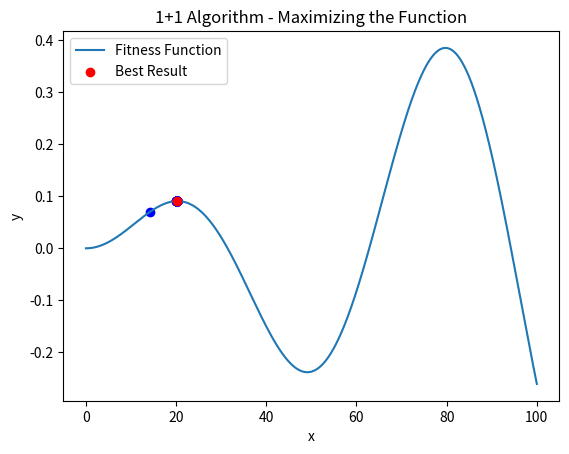

Reproduce this figure in Python.
import random
import matplotlib.pyplot as plt
import numpy as np

def fitness_function(x):
    return np.sin(x / 10) * np.sin(x / 200)

def one_plus_one_algorithm(dispersion, growth_factor, num_iterations, value_range=(0, 100)):
    x = random.uniform(value_range[0], value_range[1])
    y = fitness_function(x)
    iterations = []
    x_values = []
    y_values = []
    
    x_plot_values = np.linspace(value_range[0], value_range[1], 1000)
    y_plot_values = fitness_function(x_plot_values)

    plt.plot(x_plot_values, y_plot_values, label="Fitness Function")
    
    for i in range(num_iterations):
        x_candidate = x + random.uniform(-dispersion, dispersion)

        x_candidate = max(min(x_candidate, value_range[1]), value_range[0])
        
        y_candidate = fitness_function(x_candidate)
        
        print(f"Iteration: {i+1}, x: {x:.4f}, y: {y:.4f}, dispersion: {dispersion:.4f}")
        
        if y_candidate >= y:
            x, y = x_candidate, y_candidate
            dispersion *= growth_factor
        else:
            dispersion /= growth_factor

        iterations.append(i + 1)
        x_values.append(x)
        y_values.append(y)

        plt.scatter(x, y, color='blue')

    plt.scatter(x, y, color='red', label='Best Result', zorder=5)
    plt.title("1+1 Algorithm - Maximizing the Function")
    plt.xlabel("x")
    plt.ylabel("y")
    plt.legend()
    plt.show()

    return x, y

initial_dispersion = 10
growth_factor = 1.1
num_iterations = 100
value_range = (0, 100)

best_x, best_y = one_plus_one_algorithm(initial_dispersion, growth_factor, num_iterations, value_range)

print(f"Best found point: x = {best_x:.4f}, y = {best_y:.4f}")
